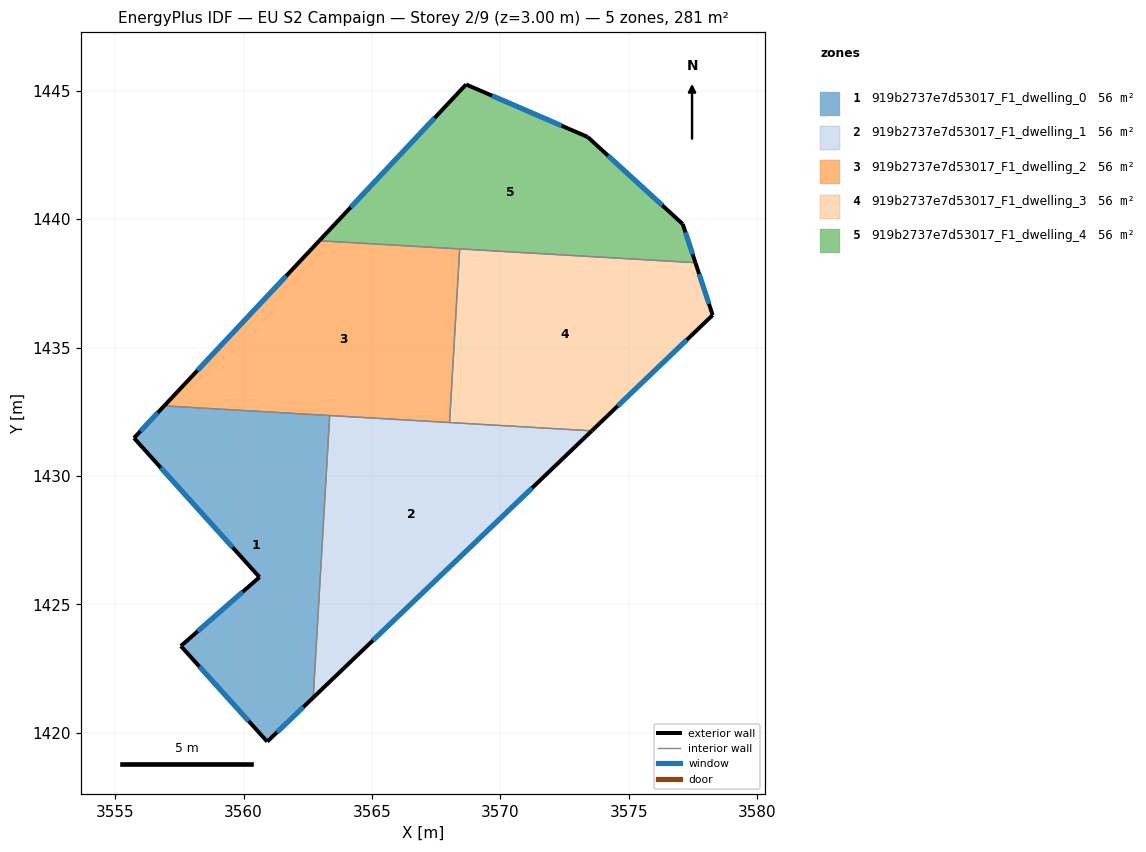
=== STOREY PLAN SPEC (per zone: floor XY polygon, exterior-wall plan segments, windows/doors) ===
zone 1: 919b2737e7d53017_F1_dwelling_0  (56.2 m²)
  floor: (3563.35, 1432.36) (3562.71, 1421.37) (3560.92, 1419.66) (3557.56, 1423.38) (3560.62, 1426.06) (3555.73, 1431.48) (3556.91, 1432.73)
  exterior wall: (3560.92, 1419.66) – (3562.71, 1421.37)  [2.5 m]
    window: (3561.30, 1420.02) – (3562.33, 1421.00)  [2.4 m²]
  exterior wall: (3557.56, 1423.38) – (3560.92, 1419.66)  [5.0 m]
    window: (3558.28, 1422.58) – (3560.20, 1420.45)  [4.9 m²]
  exterior wall: (3560.62, 1426.06) – (3557.56, 1423.38)  [4.1 m]
    window: (3559.96, 1425.49) – (3558.21, 1423.95)  [4.0 m²]
  exterior wall: (3555.73, 1431.48) – (3560.62, 1426.06)  [7.3 m]
    window: (3556.78, 1430.32) – (3559.57, 1427.22)  [7.2 m²]
  exterior wall: (3556.91, 1432.73) – (3555.73, 1431.48)  [1.7 m]
    window: (3556.66, 1432.46) – (3555.98, 1431.75)  [1.7 m²]
  interior walls: 2
zone 2: 919b2737e7d53017_F1_dwelling_1  (56.2 m²)
  floor: (3573.56, 1431.76) (3562.71, 1421.37) (3563.35, 1432.36)
  exterior wall: (3562.71, 1421.37) – (3573.56, 1431.76)  [15.0 m]
    window: (3565.03, 1423.60) – (3571.24, 1429.53)  [14.7 m²]
  interior walls: 3
zone 3: 919b2737e7d53017_F1_dwelling_2  (56.2 m²)
  floor: (3568.41, 1438.84) (3568.02, 1432.08) (3556.91, 1432.73) (3562.95, 1439.16)
  exterior wall: (3562.95, 1439.16) – (3556.91, 1432.73)  [8.8 m]
    window: (3561.65, 1437.78) – (3558.20, 1434.11)  [8.6 m²]
  interior walls: 4
zone 4: 919b2737e7d53017_F1_dwelling_3  (56.2 m²)
  floor: (3577.59, 1438.31) (3578.27, 1436.27) (3573.56, 1431.76) (3568.02, 1432.08) (3568.41, 1438.84)
  exterior wall: (3578.27, 1436.27) – (3577.59, 1438.31)  [2.1 m]
    window: (3578.12, 1436.70) – (3577.74, 1437.87)  [2.1 m²]
  exterior wall: (3573.56, 1431.76) – (3578.27, 1436.27)  [6.5 m]
    window: (3574.57, 1432.72) – (3577.26, 1435.30)  [6.4 m²]
  interior walls: 3
zone 5: 919b2737e7d53017_F1_dwelling_4  (56.3 m²)
  floor: (3573.40, 1443.20) (3577.10, 1439.81) (3577.59, 1438.31) (3562.95, 1439.16) (3568.66, 1445.25)
  exterior wall: (3568.66, 1445.25) – (3562.95, 1439.16)  [8.3 m]
    window: (3567.44, 1443.94) – (3564.17, 1440.47)  [8.2 m²]
  exterior wall: (3573.40, 1443.20) – (3568.66, 1445.25)  [5.2 m]
    window: (3572.38, 1443.64) – (3569.68, 1444.81)  [5.1 m²]
  exterior wall: (3577.10, 1439.81) – (3573.40, 1443.20)  [5.0 m]
    window: (3576.31, 1440.54) – (3574.19, 1442.48)  [4.9 m²]
  exterior wall: (3577.59, 1438.31) – (3577.10, 1439.81)  [1.6 m]
    window: (3577.49, 1438.63) – (3577.21, 1439.49)  [1.6 m²]
  interior walls: 2

=== DERIVED (storey summary) ===
Building: EU S2 Campaign
Storey: 2 of 9  (floor level z = 3.00 m)
Storey gross floor area: 281.2 m²
Zones on this storey: 5
  - 919b2737e7d53017_F1_dwelling_0: floor 56.2 m²; exterior wall 20.6 m (61.7 m²); 5 window(s) 20.2 m²; WWR 32.7%
  - 919b2737e7d53017_F1_dwelling_1: floor 56.2 m²; exterior wall 15.0 m (45.1 m²); 1 window(s) 14.7 m²; WWR 32.7%
  - 919b2737e7d53017_F1_dwelling_2: floor 56.2 m²; exterior wall 8.8 m (26.5 m²); 1 window(s) 8.6 m²; WWR 32.7%
  - 919b2737e7d53017_F1_dwelling_3: floor 56.2 m²; exterior wall 8.7 m (26.0 m²); 2 window(s) 8.5 m²; WWR 32.7%
  - 919b2737e7d53017_F1_dwelling_4: floor 56.3 m²; exterior wall 20.1 m (60.3 m²); 4 window(s) 19.7 m²; WWR 32.7%
Zone adjacency (shared interzone walls):
  - 919b2737e7d53017_F1_dwelling_0 ↔ 919b2737e7d53017_F1_dwelling_1
  - 919b2737e7d53017_F1_dwelling_0 ↔ 919b2737e7d53017_F1_dwelling_2
  - 919b2737e7d53017_F1_dwelling_1 ↔ 919b2737e7d53017_F1_dwelling_2
  - 919b2737e7d53017_F1_dwelling_1 ↔ 919b2737e7d53017_F1_dwelling_3
  - 919b2737e7d53017_F1_dwelling_2 ↔ 919b2737e7d53017_F1_dwelling_3
  - 919b2737e7d53017_F1_dwelling_2 ↔ 919b2737e7d53017_F1_dwelling_4
  - 919b2737e7d53017_F1_dwelling_3 ↔ 919b2737e7d53017_F1_dwelling_4